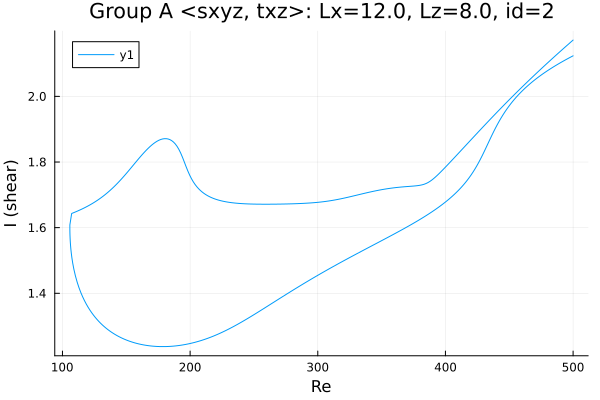

The data file committed next to this chart (first rows):
Re, shear
500.0, 2.124
499.1, 2.122
497.7, 2.119
496.3, 2.116
494.9, 2.113
493.4, 2.11
492, 2.107
490.6, 2.104
489.2, 2.101
487.8, 2.097
486.4, 2.094
485, 2.091
483.5, 2.087
482.1, 2.084
480.7, 2.08
479.3, 2.077
477.9, 2.073
476.5, 2.069
475.1, 2.065
473.6, 2.061
472.2, 2.057
470.8, 2.053
469.4, 2.049
468, 2.044
466.6, 2.04
465.2, 2.035
463.7, 2.03
462.3, 2.025
460.9, 2.02
459.5, 2.014
458.1, 2.009
456.7, 2.003
455.3, 1.997
453.8, 1.99
452.4, 1.984
451, 1.977
449.6, 1.969
448.2, 1.962
446.8, 1.954
446.3, 1.951
444.9, 1.943
443.5, 1.934
442.1, 1.924
440.7, 1.914
439.3, 1.904
437.8, 1.893
436.4, 1.882
435.7, 1.876
434.3, 1.865
432.9, 1.853
431.5, 1.841
430.1, 1.829
428.7, 1.818
427.3, 1.808
425.9, 1.797
424.4, 1.787
423, 1.778
421.6, 1.769
420.2, 1.761
419.9, 1.759
... 566 more rows
